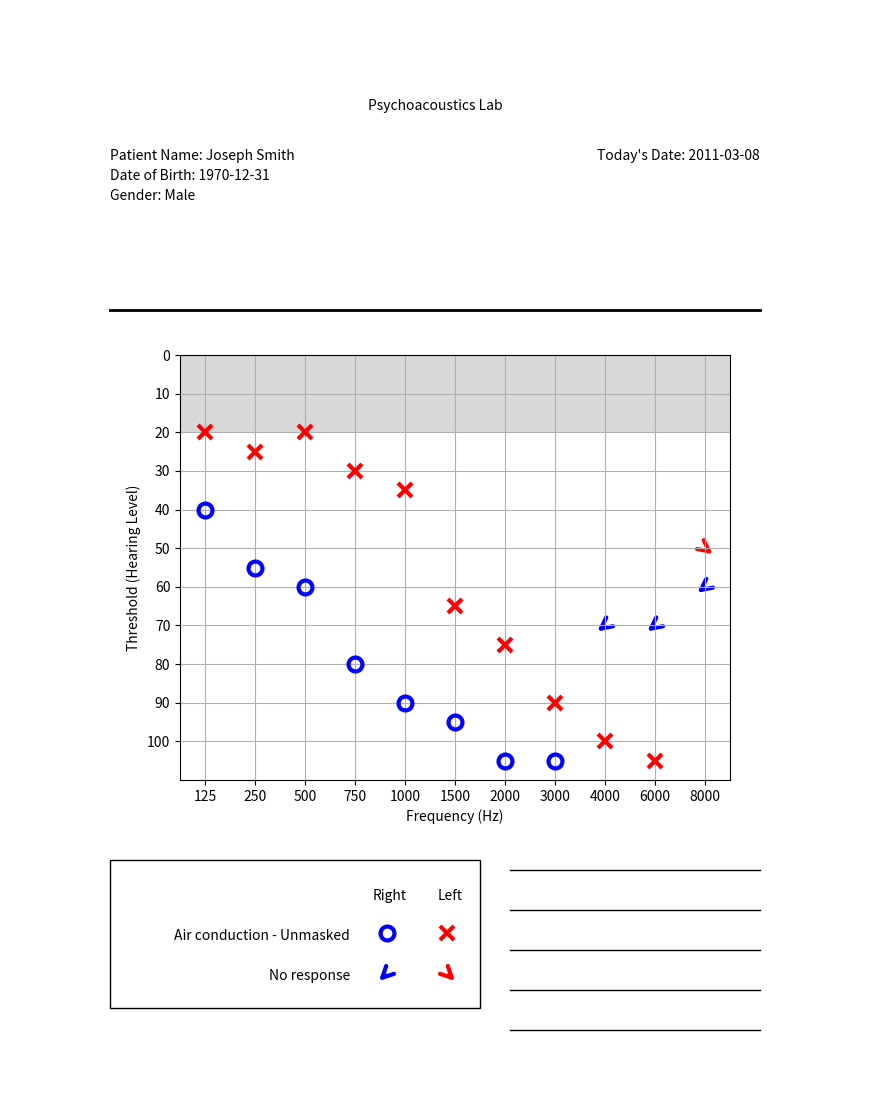

The matplotlib source for this figure:
# -*- coding: utf-8 -*-

from matplotlib import pyplot as pp
import matplotlib.patches as mpp
from matplotlib.lines import Line2D
import numpy as np

fh = pp.figure(figsize=(8.5, 11))

# Set up a `page` axis, to place text etc.
ap = fh.add_axes([0, 0, 1, 1])
ap.set_xticks([])
ap.set_yticks([])
for spine in ap.spines:
    ap.spines[spine].set_visible(False)
ap.set_xlim([0, 8.5]) # Page coordinates are
ap.set_ylim([0, 11])  # now in units of inches
ap.invert_yaxis()

ap.text(4.25, 1, "Psychoacoustics Lab",horizontalalignment='center')
ap.text(7.5, 1.5, "Today's Date: %s" % '2011-03-08',horizontalalignment='right')

ap.text(1, 1.5, "Patient Name: %s" % 'Joseph Smith')
ap.text(1, 1.7, "Date of Birth: %s" % '1970-12-31')
ap.text(1, 1.9, "Gender: %s" % 'Male')

ap.add_line(Line2D([1, 7.5],[3, 3],color='k',lw=2))

for i in np.arange(8.6,10.4,.4):
    ap.add_line(Line2D([5,7.5],[i,i],color='k',lw=1))
    

# Legend:
lx = 1.4
ly = 8.5

lbox = mpp.Rectangle((lx-.4, ly), 3.7, 1.48, facecolor="None", edgecolor="k", lw=1)
ap.add_patch(lbox)

ap.text(lx+2.4, ly+.4, "Right",horizontalalignment='center')
ap.text(lx+3., ly+.4, "Left", horizontalalignment='center')

ap.text(lx+2, ly+.8, "Air conduction - Unmasked",horizontalalignment='right')
ap.text(lx+2, ly+1.2, "No response",horizontalalignment='right')

ap.plot(lx+2.37,ly+.73, marker='o', ms=10, ls='None', mfc='None', mec='b', mew=3)
ap.plot(lx+2.97,ly+.73, marker='x', ms=10, ls='None', mfc='None', mec='r', mew=3)

ap.add_patch(mpp.FancyArrowPatch((lx+2.37,ly+1.13), (lx+2.27,ly+1.23), arrowstyle='->', lw=3, ec='b', mutation_scale=20))
ap.add_patch(mpp.FancyArrowPatch((lx+2.97,ly+1.13), (lx+3.07,ly+1.23), arrowstyle='->', lw=3, ec='r', mutation_scale=20))


def plot_data(ax, data, side):
    da = np.asarray(data)
    
    # Derive this from the column names
    x = [125, 250, 500, 750, 1000, 1500, 2000, 3000, 4000, 6000, 8000]
    
    xpos = np.arange(1,len(x)+1)
    
    # Mask no responses
    dm_r = np.ma.masked_where(da<0,da)
    xm_r = np.ma.masked_where(da<0,xpos)
    
    # Mask responses
    dm_n = np.ma.masked_where(da>=0,da)

    if side == 'left':
        c = 'r'
        mp_nr_x = [0., .2]
        mp_nr_y = [0, 2.]
        m='x'
    else:
        c = 'b'
        mp_nr_x = [0., -.2]
        mp_nr_y = [0., 2.]
        m='o'
    
    ax.plot(xm_r, dm_r, marker=m, ms=10, ls='None', mfc='None', mec=c, mew=3)
    for i in range(len(dm_n)):
        if not dm_n.mask[i]:
            this_data = np.abs(dm_n.data[i])
            this_ind = xpos[i]
            ar = mpp.FancyArrowPatch((this_ind+mp_nr_x[0],this_data+mp_nr_y[0]), (this_ind+mp_nr_x[1],this_data+mp_nr_y[1]), arrowstyle='->', lw=3, ec=c, mutation_scale=20)
            ax.add_patch(ar)

            
    ax.set_ylim([0, 110])
    ax.yaxis.set_ticks(range(0, 110, 10))
    ax.yaxis.set_ticklabels(range(0, 110, 10))
    ax.invert_yaxis()
    ax.set_xlim([0, 110])
    ax.xaxis.set_ticks(xpos)
    ax.xaxis.set_ticklabels(x)
    ax.set_xlim([.5, len(xpos)+.5])
    ax.grid(True)
    ax.set_ylabel('Threshold (Hearing Level)')
    ax.set_xlabel('Frequency (Hz)')

af = fh.add_axes([.2, .3, .5*11/8.5, .5*8.5/11])
af.axhspan(0,20, fc='0.7', ec='None', alpha=0.5)

#af.text(8,50,'V',horizontalalignment='center',verticalalignment='center', rotation=45,color='r',fontweight='bold', fontsize=14)
#af.plot(8,50,marker='v',color='r')

plot_data(af,[20, 25, 20, 30, 35, 65, 75, 90, 100,105,-50],'left')
plot_data(af,[40, 55, 60, 80, 90, 95, 105, 105, -70,-70,-60],'right')

fh.show()
